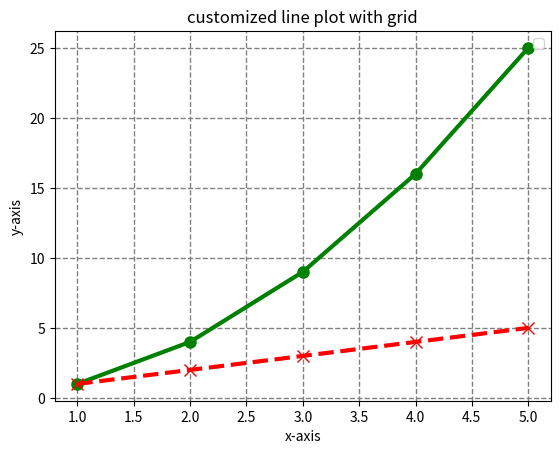

Write Python code to recreate this figure.
import matplotlib.pyplot as plt

# data
x=[1,2,3,4,5]
y1=[1,4,9,16,25]
y2=[1,2,3,4,5]

# create the plot
plt.plot(x,y1,linestyle='-',color='g',linewidth=3,marker='o',markersize=8,markerfacecolor='green')

plt.plot(x,y2,linestyle='--',color='r',linewidth=3,marker='x',markersize=8,markerfacecolor='red')

# title and label
plt.title('customized line plot with grid')
plt.xlabel('x-axis')
plt.ylabel('y-axis')

# create a legend method with chart that we have created

plt.legend()

# Add the value as grid
plt.grid(True)

# customize the grid
plt.grid(color='grey',linestyle='--',linewidth=1)

plt.show()